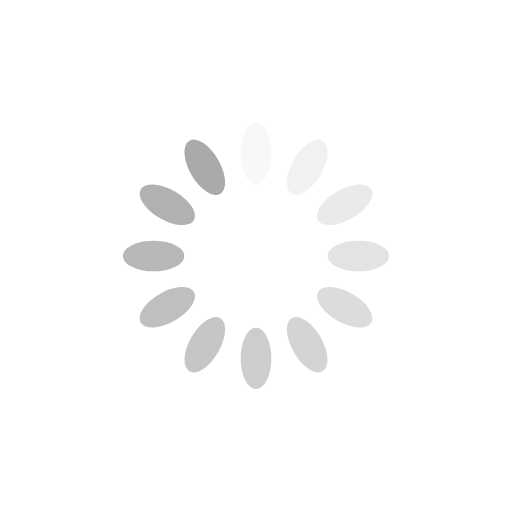
t = 0.00 s
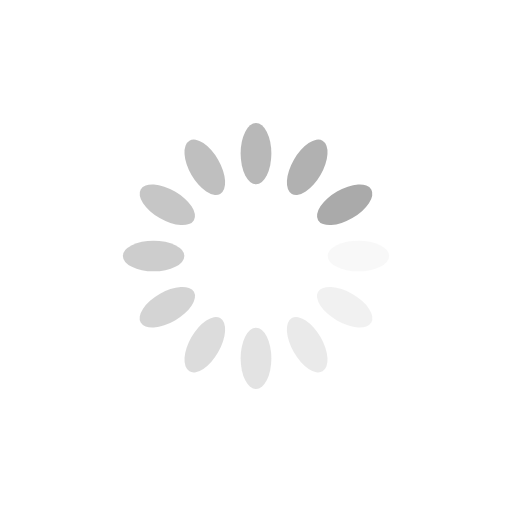
t = 0.25 s
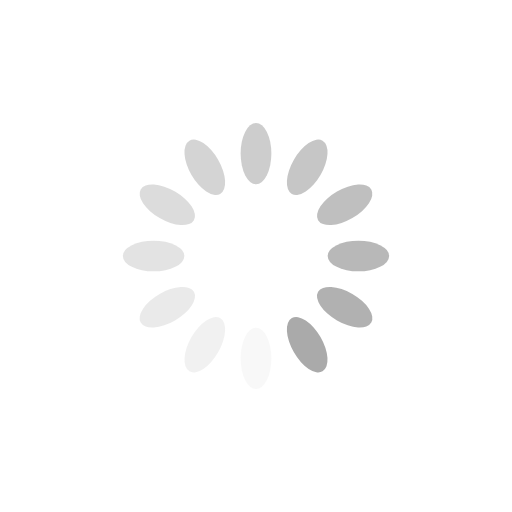
t = 0.50 s
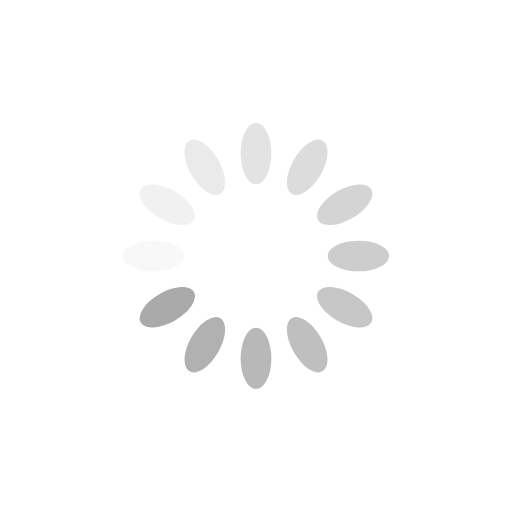
t = 0.75 s

The animated SVG that drew these frames (rendered in a browser with its animation timeline set to each time). Animation: 12 SMIL elements (animate=12); one cycle of 1.00 s, repeats indefinitely.

<?xml version="1.0" encoding="utf-8"?>
<svg xmlns="http://www.w3.org/2000/svg" xmlns:xlink="http://www.w3.org/1999/xlink" style="margin: auto; background: none; display: block; shape-rendering: auto;" width="200px" height="200px" viewBox="0 0 100 100" preserveAspectRatio="xMidYMid">
<g transform="rotate(0 50 50)">
  <rect x="47" y="24" rx="3" ry="6" width="6" height="12" fill="#aaaaaa">
    <animate attributeName="opacity" values="1;0" keyTimes="0;1" dur="1s" begin="-0.9166666666666666s" repeatCount="indefinite"></animate>
  </rect>
</g><g transform="rotate(30 50 50)">
  <rect x="47" y="24" rx="3" ry="6" width="6" height="12" fill="#aaaaaa">
    <animate attributeName="opacity" values="1;0" keyTimes="0;1" dur="1s" begin="-0.8333333333333334s" repeatCount="indefinite"></animate>
  </rect>
</g><g transform="rotate(60 50 50)">
  <rect x="47" y="24" rx="3" ry="6" width="6" height="12" fill="#aaaaaa">
    <animate attributeName="opacity" values="1;0" keyTimes="0;1" dur="1s" begin="-0.75s" repeatCount="indefinite"></animate>
  </rect>
</g><g transform="rotate(90 50 50)">
  <rect x="47" y="24" rx="3" ry="6" width="6" height="12" fill="#aaaaaa">
    <animate attributeName="opacity" values="1;0" keyTimes="0;1" dur="1s" begin="-0.6666666666666666s" repeatCount="indefinite"></animate>
  </rect>
</g><g transform="rotate(120 50 50)">
  <rect x="47" y="24" rx="3" ry="6" width="6" height="12" fill="#aaaaaa">
    <animate attributeName="opacity" values="1;0" keyTimes="0;1" dur="1s" begin="-0.5833333333333334s" repeatCount="indefinite"></animate>
  </rect>
</g><g transform="rotate(150 50 50)">
  <rect x="47" y="24" rx="3" ry="6" width="6" height="12" fill="#aaaaaa">
    <animate attributeName="opacity" values="1;0" keyTimes="0;1" dur="1s" begin="-0.5s" repeatCount="indefinite"></animate>
  </rect>
</g><g transform="rotate(180 50 50)">
  <rect x="47" y="24" rx="3" ry="6" width="6" height="12" fill="#aaaaaa">
    <animate attributeName="opacity" values="1;0" keyTimes="0;1" dur="1s" begin="-0.4166666666666667s" repeatCount="indefinite"></animate>
  </rect>
</g><g transform="rotate(210 50 50)">
  <rect x="47" y="24" rx="3" ry="6" width="6" height="12" fill="#aaaaaa">
    <animate attributeName="opacity" values="1;0" keyTimes="0;1" dur="1s" begin="-0.3333333333333333s" repeatCount="indefinite"></animate>
  </rect>
</g><g transform="rotate(240 50 50)">
  <rect x="47" y="24" rx="3" ry="6" width="6" height="12" fill="#aaaaaa">
    <animate attributeName="opacity" values="1;0" keyTimes="0;1" dur="1s" begin="-0.25s" repeatCount="indefinite"></animate>
  </rect>
</g><g transform="rotate(270 50 50)">
  <rect x="47" y="24" rx="3" ry="6" width="6" height="12" fill="#aaaaaa">
    <animate attributeName="opacity" values="1;0" keyTimes="0;1" dur="1s" begin="-0.16666666666666666s" repeatCount="indefinite"></animate>
  </rect>
</g><g transform="rotate(300 50 50)">
  <rect x="47" y="24" rx="3" ry="6" width="6" height="12" fill="#aaaaaa">
    <animate attributeName="opacity" values="1;0" keyTimes="0;1" dur="1s" begin="-0.08333333333333333s" repeatCount="indefinite"></animate>
  </rect>
</g><g transform="rotate(330 50 50)">
  <rect x="47" y="24" rx="3" ry="6" width="6" height="12" fill="#aaaaaa">
    <animate attributeName="opacity" values="1;0" keyTimes="0;1" dur="1s" begin="0s" repeatCount="indefinite"></animate>
  </rect>
</g>
<!-- [ldio] generated by https://loading.io/ --></svg>
